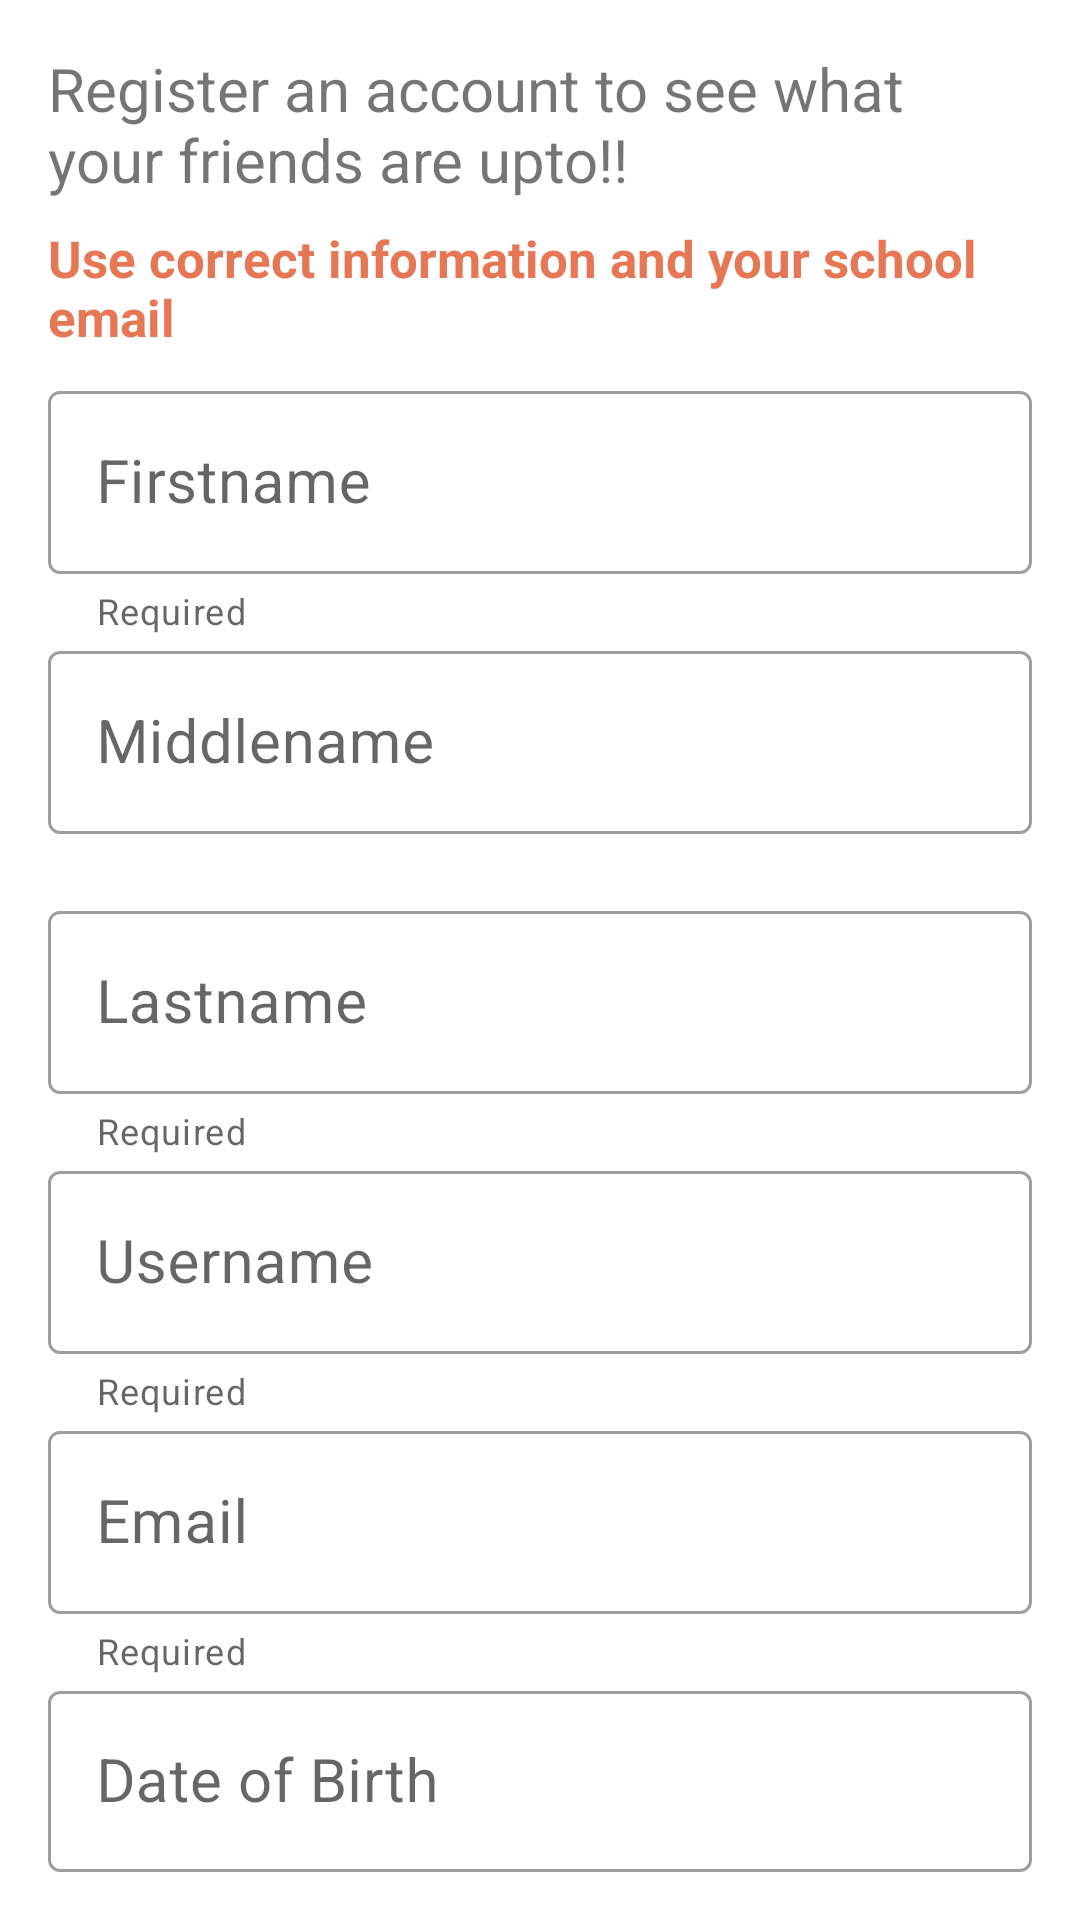

Produce the Android XML layout that renders to this screen, including the resource entries it uses.
<!-- AndroidManifest.xml: application theme Theme.CSY2091AS2 -->
<!-- res/layout/fragment_register_details.xml -->
<?xml version="1.0" encoding="utf-8"?>
<FrameLayout xmlns:android="http://schemas.android.com/apk/res/android"
    xmlns:tools="http://schemas.android.com/tools"
    android:layout_width="match_parent"
    android:layout_height="match_parent"
    xmlns:app="http://schemas.android.com/apk/res-auto"
    tools:context=".RegisterDetailsFragment">

    <LinearLayout
        android:layout_width="match_parent"
        android:layout_height="match_parent"
        android:orientation="vertical"
        android:padding="16dp">

        <TextView
            android:id="@+id/txtRegisterTagline"
            android:layout_width="wrap_content"
            android:layout_height="wrap_content"
            android:layout_marginBottom="8dp"
            android:text="@string/register_tagline"
            android:textSize="20sp" />

        <TextView
            android:id="@+id/txtRegisterWarning"
            android:layout_width="wrap_content"
            android:layout_height="wrap_content"
            android:layout_marginBottom="8dp"
            android:text="@string/register_warning"
            android:textColor="@color/red"
            android:textSize="17sp"
            android:textStyle="bold" />

        <com.google.android.material.textfield.TextInputLayout
            android:id="@+id/inplayFirstName"
            android:layout_width="match_parent"
            android:layout_height="wrap_content"
            android:hint="@string/firstname"
            app:errorEnabled="true"
            app:helperText="Required"
            style="@style/Widget.MaterialComponents.TextInputLayout.OutlinedBox">

            <com.google.android.material.textfield.TextInputEditText
                android:id="@+id/inpedtFirstName"
                android:layout_width="match_parent"
                android:layout_height="wrap_content"
                android:inputType="text"
                android:textSize="20sp" />

        </com.google.android.material.textfield.TextInputLayout>

        <com.google.android.material.textfield.TextInputLayout
            android:id="@+id/inplayMiddleName"
            android:layout_width="match_parent"
            android:layout_height="wrap_content"
            android:hint="@string/middlename"
            app:errorEnabled="true"
            style="@style/Widget.MaterialComponents.TextInputLayout.OutlinedBox">

            <com.google.android.material.textfield.TextInputEditText
                android:id="@+id/inpedtMiddleName"
                android:layout_width="match_parent"
                android:layout_height="wrap_content"
                android:inputType="text"
                android:textSize="20sp" />

        </com.google.android.material.textfield.TextInputLayout>

        <com.google.android.material.textfield.TextInputLayout
            android:id="@+id/inplayLastName"
            android:layout_width="match_parent"
            android:layout_height="wrap_content"
            android:hint="@string/lastname"
            app:errorEnabled="true"
            app:helperText="Required"
            style="@style/Widget.MaterialComponents.TextInputLayout.OutlinedBox">

            <com.google.android.material.textfield.TextInputEditText
                android:id="@+id/inpedtLastName"
                android:layout_width="match_parent"
                android:layout_height="wrap_content"
                android:inputType="text"
                android:textSize="20sp" />

        </com.google.android.material.textfield.TextInputLayout>

        <com.google.android.material.textfield.TextInputLayout
            android:id="@+id/inplayUsername"
            android:layout_width="match_parent"
            android:layout_height="wrap_content"
            android:hint="@string/username"
            app:errorEnabled="true"
            app:helperText="Required"
            style="@style/Widget.MaterialComponents.TextInputLayout.OutlinedBox">

            <com.google.android.material.textfield.TextInputEditText
                android:id="@+id/inpedtUsername"
                android:layout_width="match_parent"
                android:layout_height="wrap_content"
                android:inputType="text"
                android:textSize="20sp" />

        </com.google.android.material.textfield.TextInputLayout>


        <com.google.android.material.textfield.TextInputLayout
            android:id="@+id/inplayEmail"
            android:layout_width="match_parent"
            android:layout_height="wrap_content"
            android:hint="@string/email"
            app:errorEnabled="true"
            app:helperText="Required"
            style="@style/Widget.MaterialComponents.TextInputLayout.OutlinedBox">

            <com.google.android.material.textfield.TextInputEditText
                android:id="@+id/inpedtEmail"
                android:layout_width="match_parent"
                android:layout_height="wrap_content"
                android:inputType="textWebEmailAddress"
                android:textSize="20sp" />

        </com.google.android.material.textfield.TextInputLayout>

        <com.google.android.material.textfield.TextInputLayout
            android:id="@+id/inplayDateOfBirth"
            android:layout_width="match_parent"
            android:layout_height="wrap_content"
            android:hint="@string/dateofbirth"
            app:endIconMode="custom"
            app:endIconDrawable="@drawable/ic_calender"
            app:errorEnabled="true"
            app:helperText="Required"
            style="@style/Widget.MaterialComponents.TextInputLayout.OutlinedBox">



            <com.google.android.material.textfield.TextInputEditText
                android:id="@+id/inpedtDateOfBirth"
                android:layout_width="match_parent"
                android:layout_height="wrap_content"
                android:inputType="date"
                android:textSize="20sp" />

        </com.google.android.material.textfield.TextInputLayout>

        <com.google.android.material.textfield.TextInputLayout
            android:id="@+id/inplayUserType"
            style="@style/Widget.MaterialComponents.TextInputLayout.OutlinedBox.ExposedDropdownMenu"
            android:layout_width="match_parent"
            android:layout_height="wrap_content"
            app:errorEnabled="true"
            android:visibility="gone"
            android:hint="Select User type">

            <AutoCompleteTextView
                android:id="@+id/inpedtUserType"
                android:layout_width="match_parent"
                android:layout_height="wrap_content"
                android:inputType="none"
                android:singleLine="true"
                android:textSize="20sp"/>

        </com.google.android.material.textfield.TextInputLayout>

        <LinearLayout
            android:layout_width="match_parent"
            android:layout_height="wrap_content"
            android:orientation="vertical"
            android:padding="30dp">

            <Button
                android:id="@+id/btnRegisterNext"
                android:layout_width="match_parent"
                android:layout_height="wrap_content"
                android:background="@drawable/button_design"
                android:text="@string/register_account_next"
                android:textColor="@color/white"
                android:drawableRight="@drawable/ic_next"
                android:drawableTint="@color/white"
                android:textSize="26sp" />


            <View
                android:layout_width="wrap_content"
                android:layout_height="50dp" />


        </LinearLayout>


    </LinearLayout>

</FrameLayout>
<!-- resources referenced by this layout -->
<resources>
  <color name="red">#E67754</color>
  <color name="white">#FFFFFFFF</color>
  <!-- drawable button_design (drawable) -->
  <?xml version="1.0" encoding="utf-8"?>
  <layer-list xmlns:android="http://schemas.android.com/apk/res/android">
      
      <item>
          <shape>
              <solid android:color="@color/my_secondary" />
              <corners android:radius="15dp" />
          </shape>
      </item>
  
  </layer-list>
  <string name="dateofbirth">Date of Birth</string>
  <string name="email">Email</string>
  <string name="firstname">Firstname</string>
  <string name="lastname">Lastname</string>
  <string name="middlename">Middlename</string>
  <string name="register_account_next">Next</string>
  <string name="register_tagline">Register an account to see what\nyour friends are upto!!</string>
  <string name="register_warning">Use correct information and your school email</string>
  <string name="username">Username</string>
  <style name="Theme.CSY2091AS2" parent="Theme.MaterialComponents.DayNight.NoActionBar">
          
          <item name="colorPrimary">@color/my_primary</item>
          <item name="colorOnPrimary">@color/white</item>
          
          <item name="colorSecondary">@color/my_secondary</item>
          <item name="colorOnSecondary">@color/white</item>
          <item name="colorTertiary">#DCDCDC</item>
          
          <item name="android:statusBarColor">@color/my_primary</item>
          
      </style>
  <color name="my_secondary">#f3b642</color>
  <color name="my_primary">#427ff3</color>
</resources>
